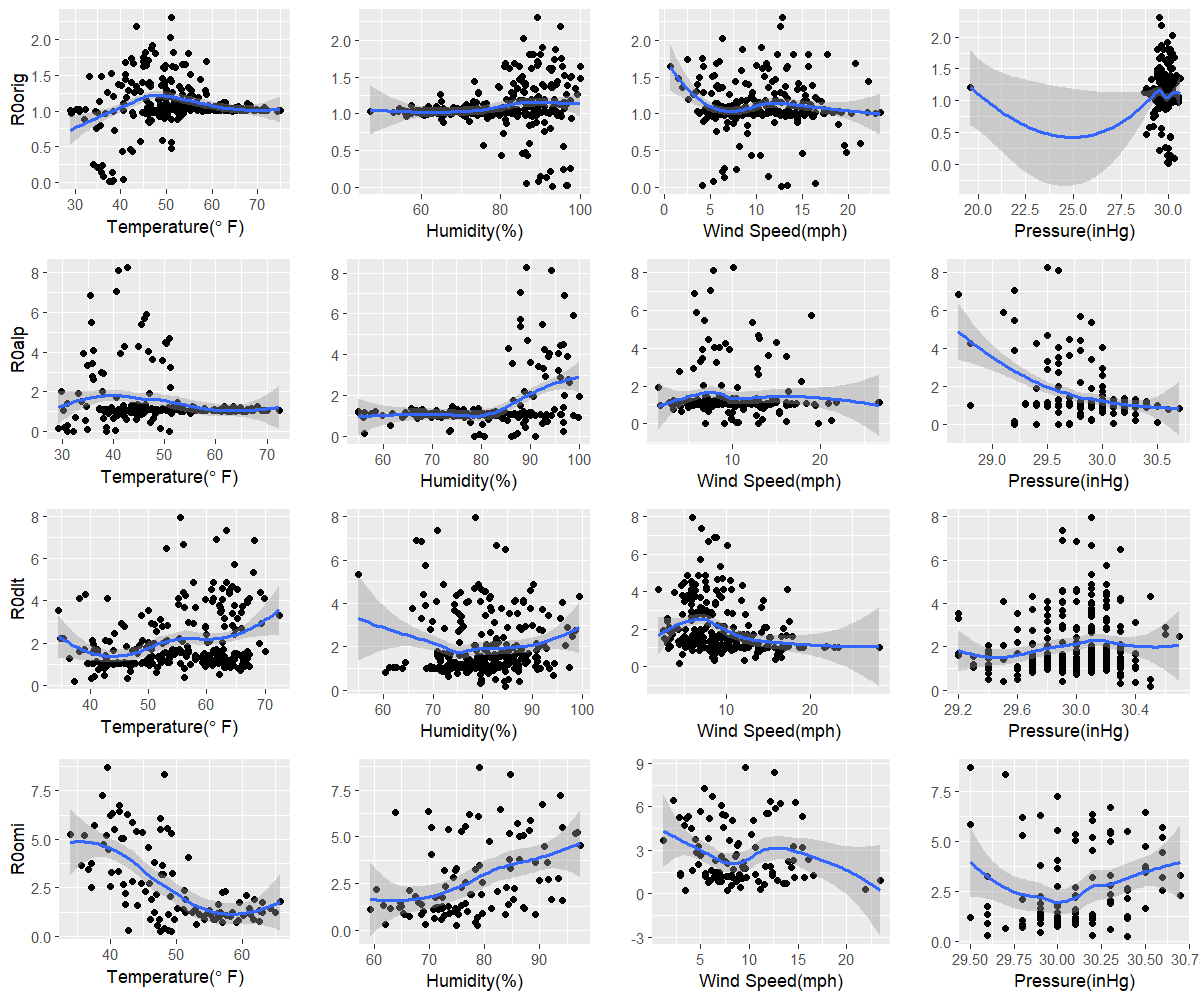

The file beside this chart, header and first rows:
orig, 37.6, 93.1, 12.8, 30
alp, 51, 86.2, 19.8, 29.6
dlt, 37.2, 84.6, 4.5, 30.5
omi, 47.7, 75, 7.7, 30.4
